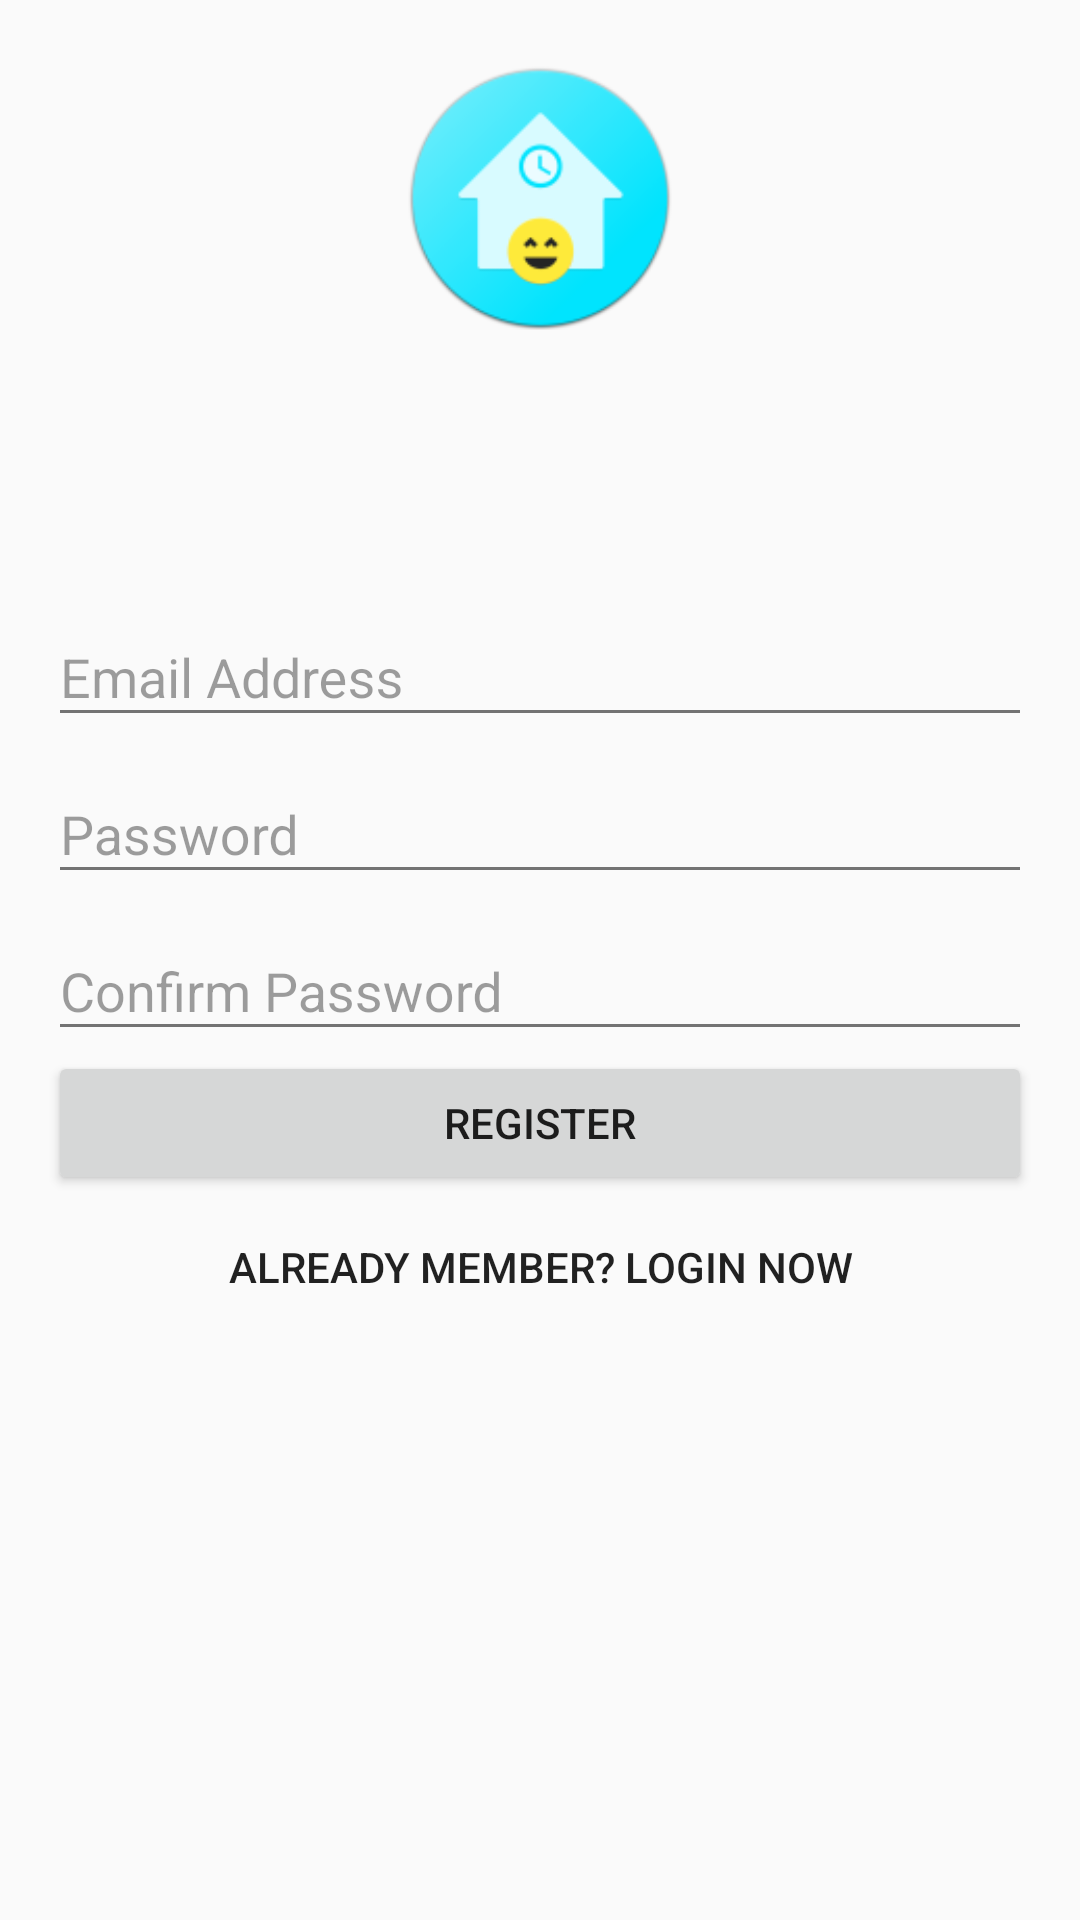

Write the Android layout XML for this screen, with the resource values it uses.
<!-- AndroidManifest.xml: application theme AppTheme -->
<!-- res/layout/activity_register.xml -->
<?xml version="1.0" encoding="utf-8"?>
<FrameLayout xmlns:android="http://schemas.android.com/apk/res/android"
    xmlns:tools="http://schemas.android.com/tools"
    android:id="@+id/activity_login"
    android:layout_width="match_parent"
    android:layout_height="match_parent"
    android:paddingBottom="@dimen/activity_vertical_margin"
    android:paddingLeft="@dimen/activity_horizontal_margin"
    android:paddingRight="@dimen/activity_horizontal_margin"
    android:paddingTop="@dimen/activity_vertical_margin"
    tools:context=".ui.activity.RegisterActivity">

    <ImageView
        android:layout_width="match_parent"
        android:layout_height="100dp"
        android:contentDescription="@string/app_name"
        android:src="@mipmap/ic_launcher" />

    
    <LinearLayout
        android:id="@+id/register_form"
        android:layout_width="match_parent"
        android:layout_height="wrap_content"
        android:layout_gravity="center"
        android:orientation="vertical">

        
        <android.support.design.widget.TextInputLayout
            android:id="@+id/register_email_layout"
            android:layout_width="match_parent"
            android:layout_height="wrap_content"
            android:theme="@style/ThemeOverlay.AppCompat.Light">

            <android.support.design.widget.TextInputEditText
                android:id="@+id/register_email"
                android:layout_width="match_parent"
                android:layout_height="wrap_content"
                android:hint="@string/email_address"
                android:inputType="textEmailAddress"
                android:nextFocusDown="@+id/register_password" />

        </android.support.design.widget.TextInputLayout>

        
        <android.support.design.widget.TextInputLayout
            android:id="@+id/register_password_layout"
            android:layout_width="match_parent"
            android:layout_height="wrap_content"
            android:theme="@style/ThemeOverlay.AppCompat.Light">

            <android.support.design.widget.TextInputEditText
                android:id="@+id/register_password"
                android:layout_width="match_parent"
                android:layout_height="wrap_content"
                android:hint="@string/password"
                android:inputType="textPassword"
                android:nextFocusDown="@+id/register_password_confirm" />
        </android.support.design.widget.TextInputLayout>


        
        <android.support.design.widget.TextInputLayout
            android:id="@+id/register_password_confirm_layout"
            android:layout_width="match_parent"
            android:layout_height="wrap_content"
            android:theme="@style/ThemeOverlay.AppCompat.Light">

            <android.support.design.widget.TextInputEditText
                android:id="@+id/register_password_confirm"
                android:layout_width="match_parent"
                android:layout_height="wrap_content"
                android:hint="@string/confirm_password"
                android:inputType="textPassword" />
        </android.support.design.widget.TextInputLayout>

        <Button
            android:id="@+id/register_button"
            android:layout_width="match_parent"
            android:layout_height="wrap_content"
            android:text="@string/register" />

        <Button
            android:id="@+id/go_to_login"
            style="@style/Widget.AppCompat.Button.Borderless"
            android:layout_width="match_parent"
            android:layout_height="wrap_content"
            android:text="@string/go_to_login" />
    </LinearLayout>

    <ProgressBar
        android:id="@+id/register_progress"
        android:layout_width="match_parent"
        android:layout_height="wrap_content"
        android:layout_gravity="center"
        android:visibility="gone" />

</FrameLayout>
<!-- resources referenced by this layout -->
<resources>
  <dimen name="activity_horizontal_margin">16dp</dimen>
  <dimen name="activity_vertical_margin">16dp</dimen>
  <!-- mipmap ic_launcher: png bitmap (mipmap-hdpi, 3272 bytes) -->
  <string name="app_name">GoFun</string>
  <string name="confirm_password">Confirm Password</string>
  <string name="email_address">Email Address</string>
  <string name="go_to_login">Already Member? Login Now</string>
  <string name="password">Password</string>
  <string name="register">Register</string>
  <style name="AppTheme" parent="Theme.AppCompat.Light.NoActionBar">
          
          <item name="colorPrimary">@color/colorPrimary</item>
          <item name="colorPrimaryDark">@color/colorPrimaryDark</item>
          <item name="colorAccent">@color/colorAccent</item>
  
          
          <item name="android:windowLightStatusBar">true</item>
      </style>
  <color name="colorPrimary">#F5F5F5</color>
  <color name="colorPrimaryDark">#EEEEEE</color>
  <color name="colorAccent">#00E5FF</color>
</resources>
